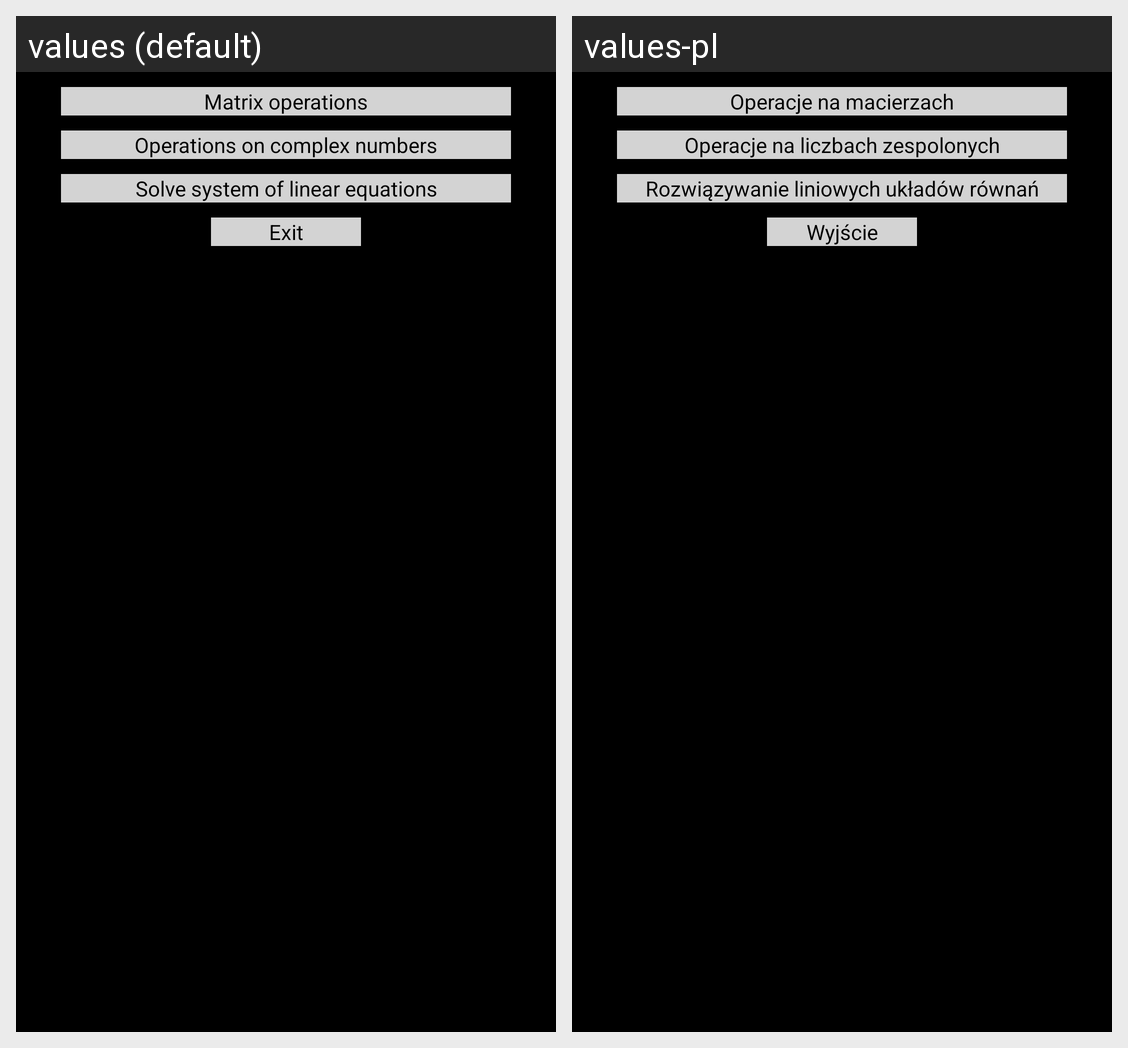

Strings drawn on this Android screen and how each of the app's shown locales translates them:
Android screen res/layout/activity_ekran_startowy.xml rendered under 2 locales, left to right: values (default), values-pl. Device: Nexus 5 (rendered at 1080×1920; each locale shown at half size, 540×960, under a caption strip naming it); theme AppTheme.
Strings drawn on this screen, with the default value and each locale's value (text and hints the layout hard-codes, and strings that could not be matched under every locale, appear in the picture but are not listed):

matrix_button
  values: Matrix operations
  values-pl: Operacje na macierzach

complex_button
  values: Operations on complex numbers
  values-pl: Operacje na liczbach zespolonych

equation_button
  values: Solve system of linear equations
  values-pl: Rozwiązywanie liniowych układów równań

exit_button
  values: Exit
  values-pl: Wyjście
